Labelled photos from "dataset", an image-classification folder in sinchana1408/Tomato_maturity_detection_and_Harvest_RecommendationSystem. The possible labels are: breaker, green, pink, red, turner.

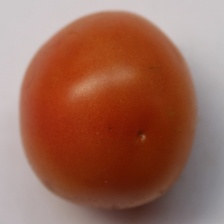
Label: pink

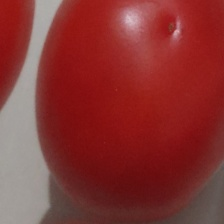
Label: red

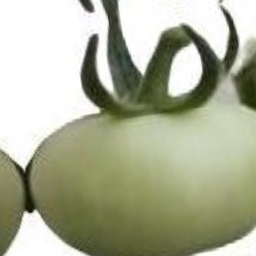
Label: green

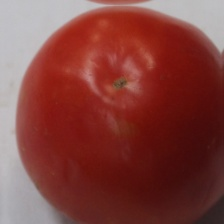
Label: red

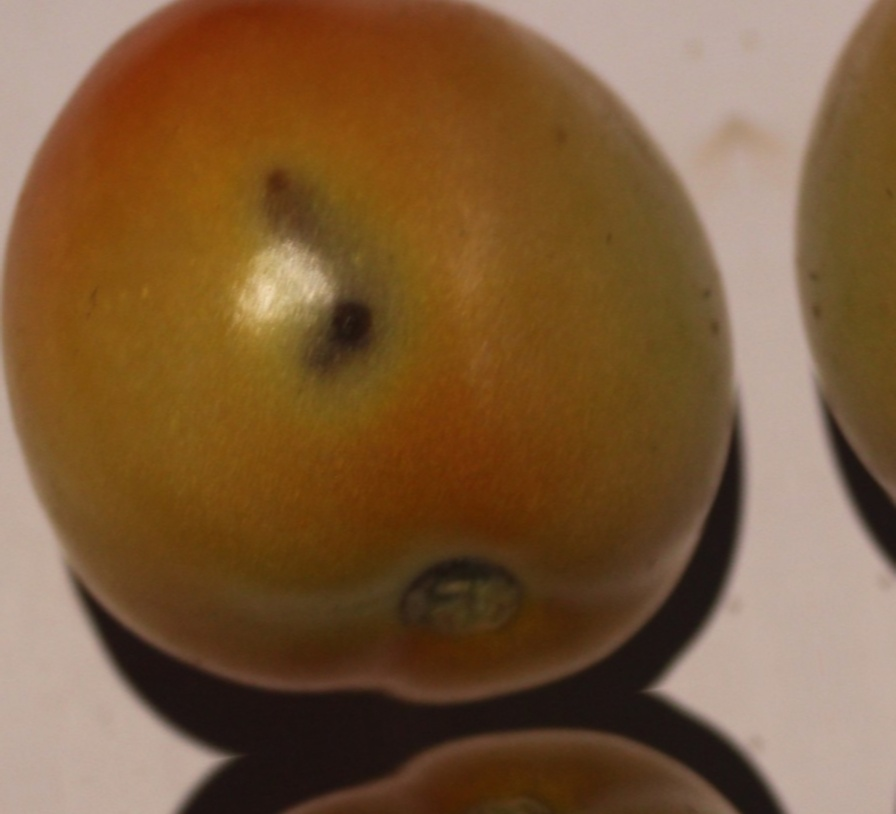
Label: turner

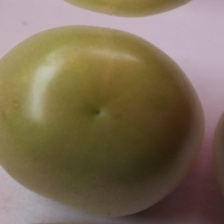
Label: breaker
